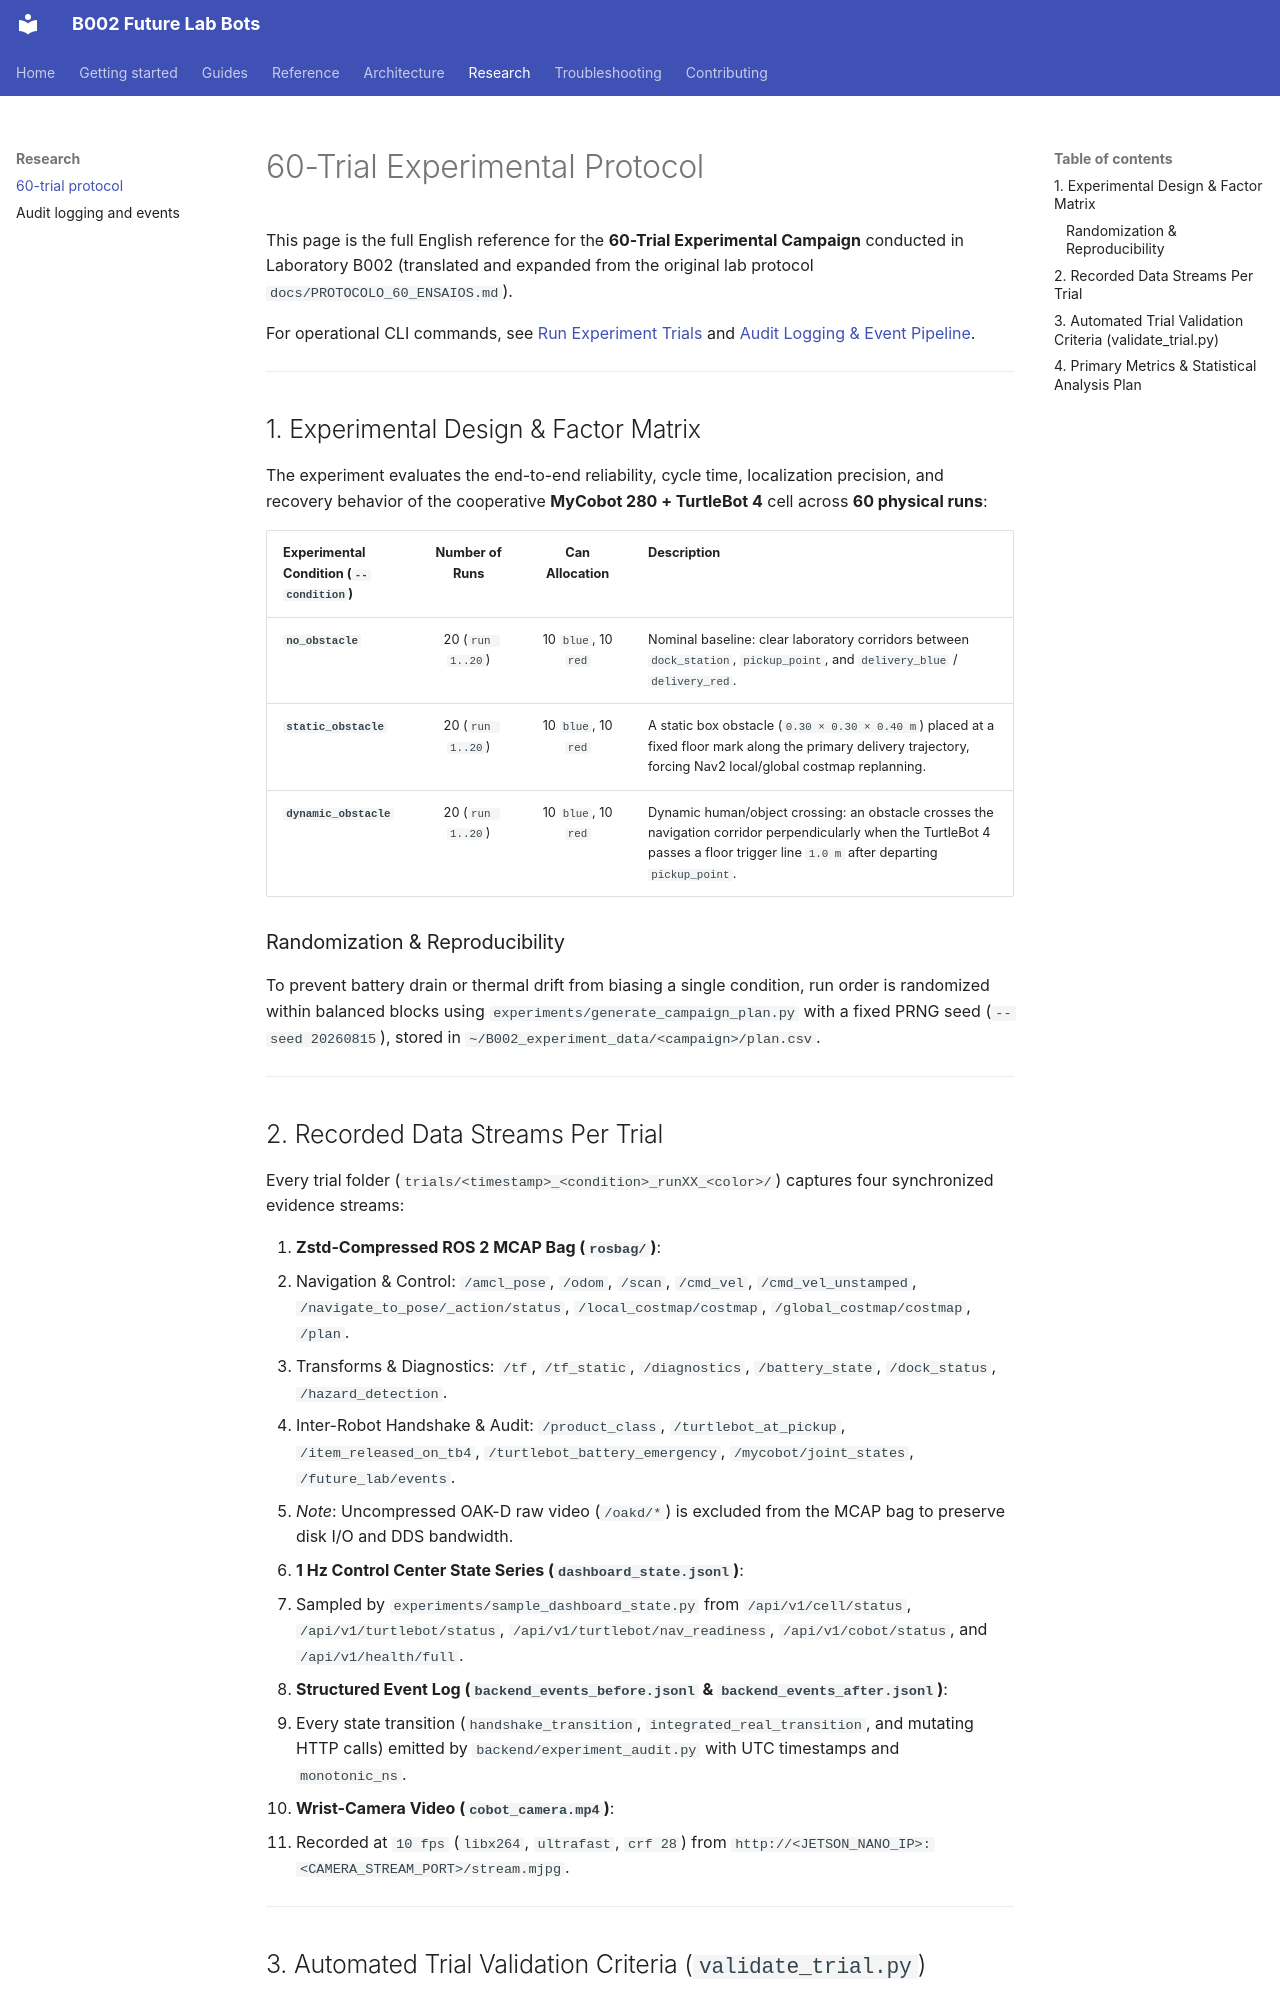

repository: B002-FUTURE-LAB/B002_Future_Lab_Bots · page: research/trial-protocol/index.html · generator: mkdocs

# 60-Trial Experimental Protocol

This page is the full English reference for the **60-Trial Experimental Campaign** conducted in Laboratory B002 (translated and expanded from the original lab protocol `docs/PROTOCOLO_60_ENSAIOS.md`).

For operational CLI commands, see [Run Experiment Trials](../guides/run-experiment-trials.md) and [Audit Logging & Event Pipeline](audit-logging.md).

---

## 1. Experimental Design & Factor Matrix

The experiment evaluates the end-to-end reliability, cycle time, localization precision, and recovery behavior of the cooperative **MyCobot 280 + TurtleBot 4** cell across **60 physical runs**:

| Experimental Condition (`--condition`) | Number of Runs | Can Allocation | Description |
| :--- | :---: | :---: | :--- |
| **`no_obstacle`** | 20 (`run 1..20`) | 10 `blue`, 10 `red` | Nominal baseline: clear laboratory corridors between `dock_station`, `pickup_point`, and `delivery_blue` / `delivery_red`. |
| **`static_obstacle`** | 20 (`run 1..20`) | 10 `blue`, 10 `red` | A static box obstacle (`0.30 × 0.30 × 0.40 m`) placed at a fixed floor mark along the primary delivery trajectory, forcing Nav2 local/global costmap replanning. |
| **`dynamic_obstacle`** | 20 (`run 1..20`) | 10 `blue`, 10 `red` | Dynamic human/object crossing: an obstacle crosses the navigation corridor perpendicularly when the TurtleBot 4 passes a floor trigger line `1.0 m` after departing `pickup_point`. |

### Randomization & Reproducibility

To prevent battery drain or thermal drift from biasing a single condition, run order is randomized within balanced blocks using `experiments/generate_campaign_plan.py` with a fixed PRNG seed (`--seed 20260815`), stored in `~/B002_experiment_data/<campaign>/plan.csv`.

---

## 2. Recorded Data Streams Per Trial

Every trial folder (`trials/<timestamp>_<condition>_runXX_<color>/`) captures four synchronized evidence streams:

1. **Zstd-Compressed ROS 2 MCAP Bag (`rosbag/`)**:
   - Navigation & Control: `/amcl_pose`, `/odom`, `/scan`, `/cmd_vel`, `/cmd_vel_unstamped`, `/navigate_to_pose/_action/status`, `/local_costmap/costmap`, `/global_costmap/costmap`, `/plan`.
   - Transforms & Diagnostics: `/tf`, `/tf_static`, `/diagnostics`, `/battery_state`, `/dock_status`, `/hazard_detection`.
   - Inter-Robot Handshake & Audit: `/product_class`, `/turtlebot_at_pickup`, `/item_released_on_tb4`, `/turtlebot_battery_emergency`, `/mycobot/joint_states`, `/future_lab/events`.
   - *Note*: Uncompressed OAK-D raw video (`/oakd/*`) is excluded from the MCAP bag to preserve disk I/O and DDS bandwidth.
2. **1 Hz Control Center State Series (`dashboard_state.jsonl`)**:
   - Sampled by `experiments/sample_dashboard_state.py` from `/api/v1/cell/status`, `/api/v1/turtlebot/status`, `/api/v1/turtlebot/nav_readiness`, `/api/v1/cobot/status`, and `/api/v1/health/full`.
3. **Structured Event Log (`backend_events_before.jsonl` & `backend_events_after.jsonl`)**:
   - Every state transition (`handshake_transition`, `integrated_real_transition`, and mutating HTTP calls) emitted by `backend/experiment_audit.py` with UTC timestamps and `monotonic_ns`.
4. **Wrist-Camera Video (`cobot_camera.mp4`)**:
   - Recorded at `10 fps` (`libx264`, `ultrafast`, `crf 28`) from `http://<JETSON_NANO_IP>:<CAMERA_STREAM_PORT>/stream.mjpg`.

---
